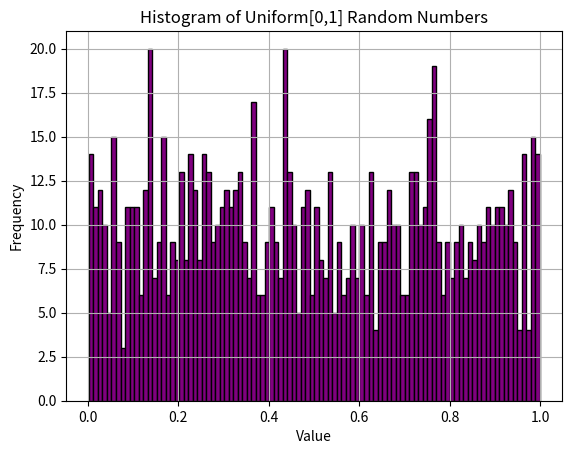

Here is the Python script that generated this plot:
# Cell 1: Imports
import numpy as np
import matplotlib.pyplot as plt

# Cell 2: Generate random numbers and plot histogram
random_nums = np.random.uniform(0, 1, 1000)

plt.hist(random_nums, bins=100, color='purple', edgecolor='black')
plt.xlabel("Value")
plt.ylabel("Frequency")
plt.title("Histogram of Uniform[0,1] Random Numbers")
plt.grid(True)
plt.savefig("session9_uniform_hist.pdf")
plt.show()

